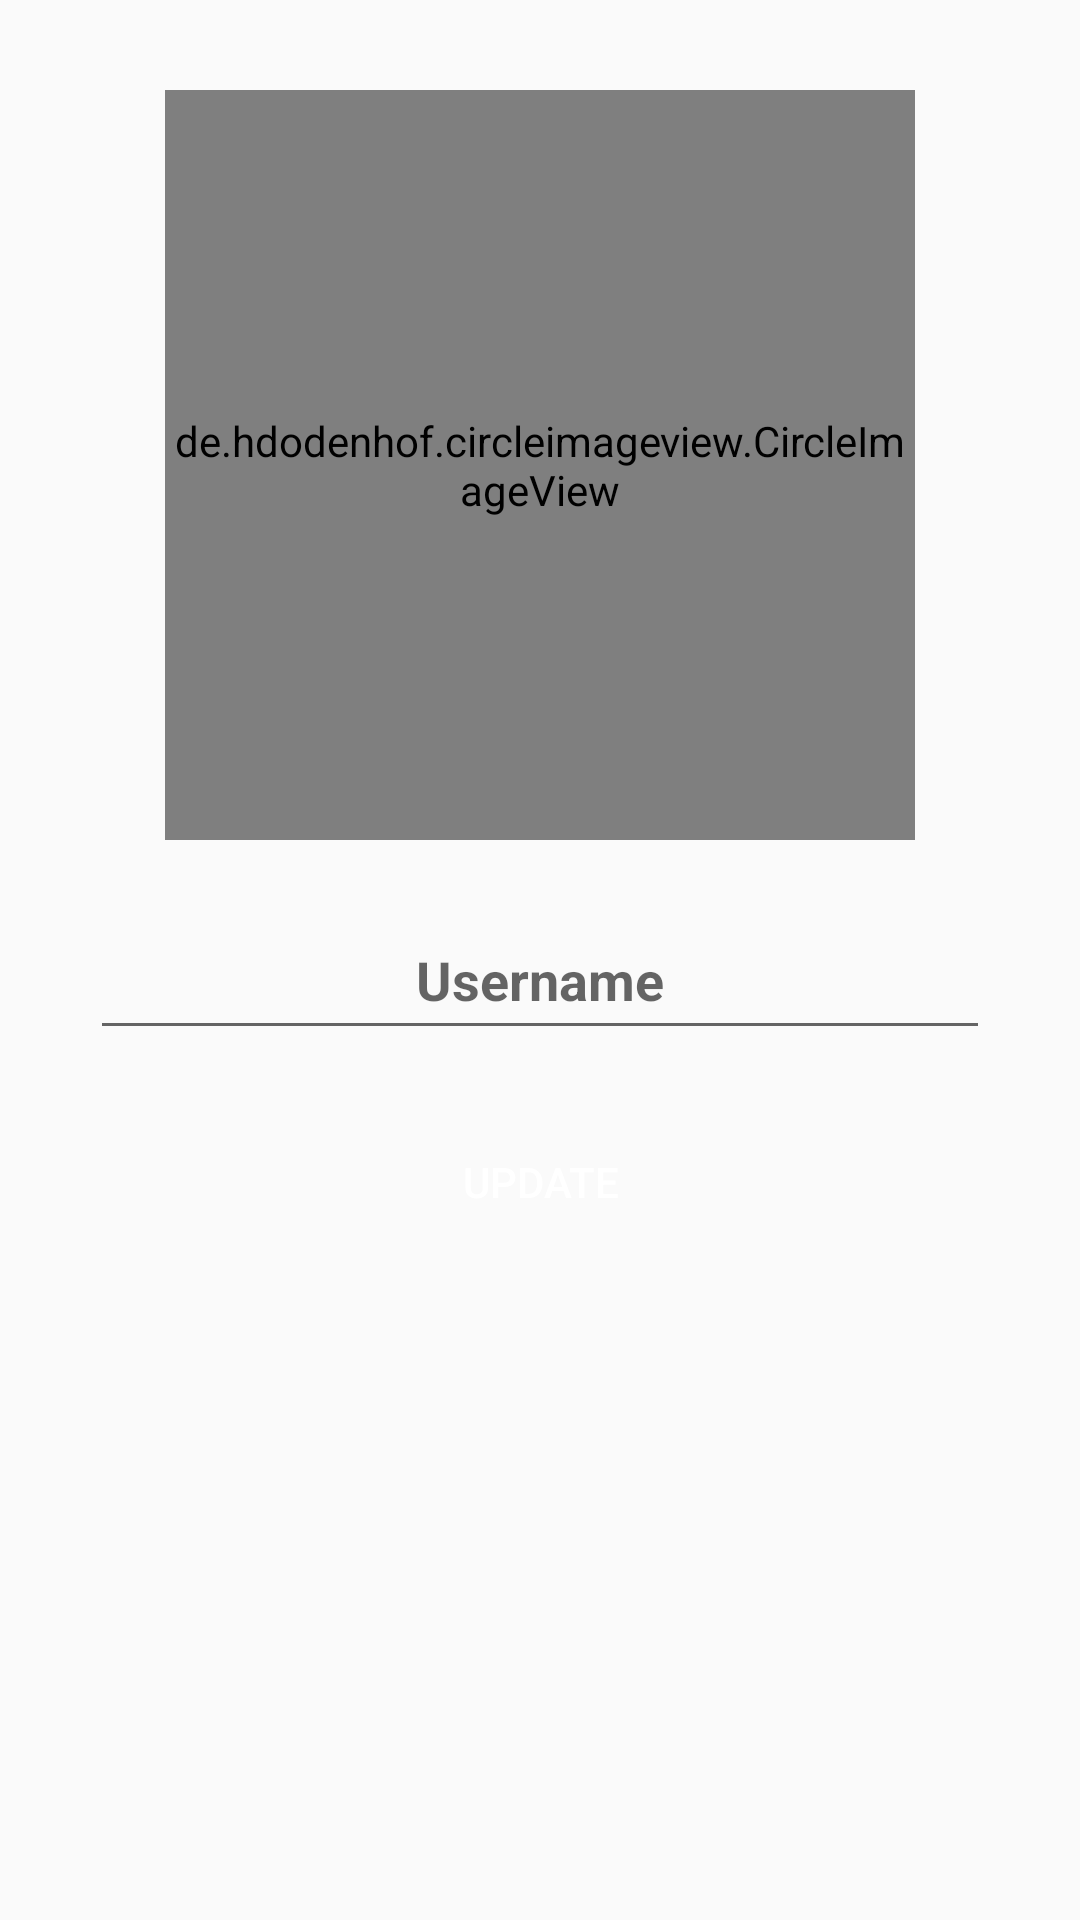

Reconstruct the res/layout file that produces this screen, plus the resources it refers to.
<!-- AndroidManifest.xml: application theme AppTheme -->
<!-- res/layout/activity_settings.xml -->
<?xml version="1.0" encoding="utf-8"?>

<LinearLayout xmlns:android="http://schemas.android.com/apk/res/android"
    xmlns:app="http://schemas.android.com/apk/res-auto"
    xmlns:tools="http://schemas.android.com/tools"
    android:layout_width="match_parent"
    android:layout_height="match_parent"
    android:orientation="vertical"
    tools:context="com.reham.chat.SettingsActivity">

    <de.hdodenhof.circleimageview.CircleImageView
        android:layout_width="250dp"
        android:layout_height="250dp"
        android:layout_marginTop="30dp"
        android:layout_gravity="center_horizontal"
        android:src="@drawable/profile_image"
        app:civ_border_color="@color/colorPrimary"
        app:civ_border_width="5dp"
        />
    <View
        android:layout_width="0dp"
        android:layout_height="20dp"/>

    <EditText
        android:layout_gravity="center"
        android:id="@+id/set_user_name"
        android:inputType="textMultiLine"
        android:hint="Username"
        android:textAlignment="center"
        android:layout_width="300dp"
        android:layout_height="50dp"
        android:textStyle="bold"/>

    <View
        android:layout_width="0dp"
        android:layout_height="20dp"/>


    <Button
        android:layout_width="300dp"
        android:layout_height="wrap_content"
        android:id="@+id/update_settings_button"
        android:text="UPDATE"
        android:background="@drawable/btn_save"
        android:textColor="@color/ColorText"
        android:layout_gravity="center"
        />
</LinearLayout>
<!-- resources referenced by this layout -->
<resources>
  <color name="ColorText">#fff</color>
  <color name="colorPrimary">#008577</color>
  <style name="AppTheme" parent="Theme.AppCompat.Light.DarkActionBar">
          
          <item name="colorPrimary">@color/colorPrimary</item>
          <item name="colorPrimaryDark">@color/colorPrimaryDark</item>
          <item name="colorAccent">@color/colorAccent</item>
      </style>
  <color name="colorPrimaryDark">#00574B</color>
  <color name="colorAccent">#D81B60</color>
</resources>
